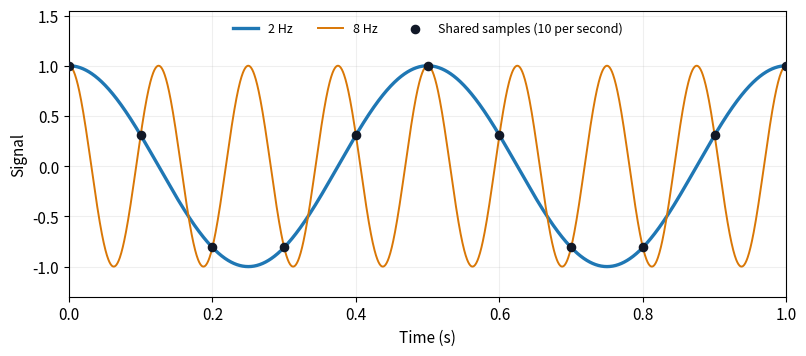

Write the Python code that produced this figure.
"""Original aliasing example; Python 3.14, NumPy, Matplotlib; output to cwd."""
import numpy as np
import matplotlib
matplotlib.use("Agg")
import matplotlib.pyplot as plt

t = np.linspace(0, 1, 2001)
sample = np.arange(11)/10
assert np.allclose(np.cos(2*np.pi*2*sample), np.cos(2*np.pi*8*sample))
plt.rcParams.update({"font.size": 11, "figure.facecolor": "white"})
fig, ax = plt.subplots(figsize=(8.2, 3.7))
ax.plot(t, np.cos(2*np.pi*2*t), lw=2.4, label="2 Hz")
ax.plot(t, np.cos(2*np.pi*8*t), lw=1.4, color="#d97706", label="8 Hz")
ax.scatter(sample, np.cos(2*np.pi*2*sample), color="#111827",
           s=35, zorder=4, label="Shared samples (10 per second)")
ax.set(xlabel="Time (s)", ylabel="Signal", ylim=(-1.3, 1.55), xlim=(0, 1))
ax.legend(frameon=False, ncol=3, loc="upper center", fontsize=9)
ax.grid(alpha=.2)
fig.tight_layout()
fig.savefig("paper-2-aliasing.png", dpi=160, facecolor="white")
